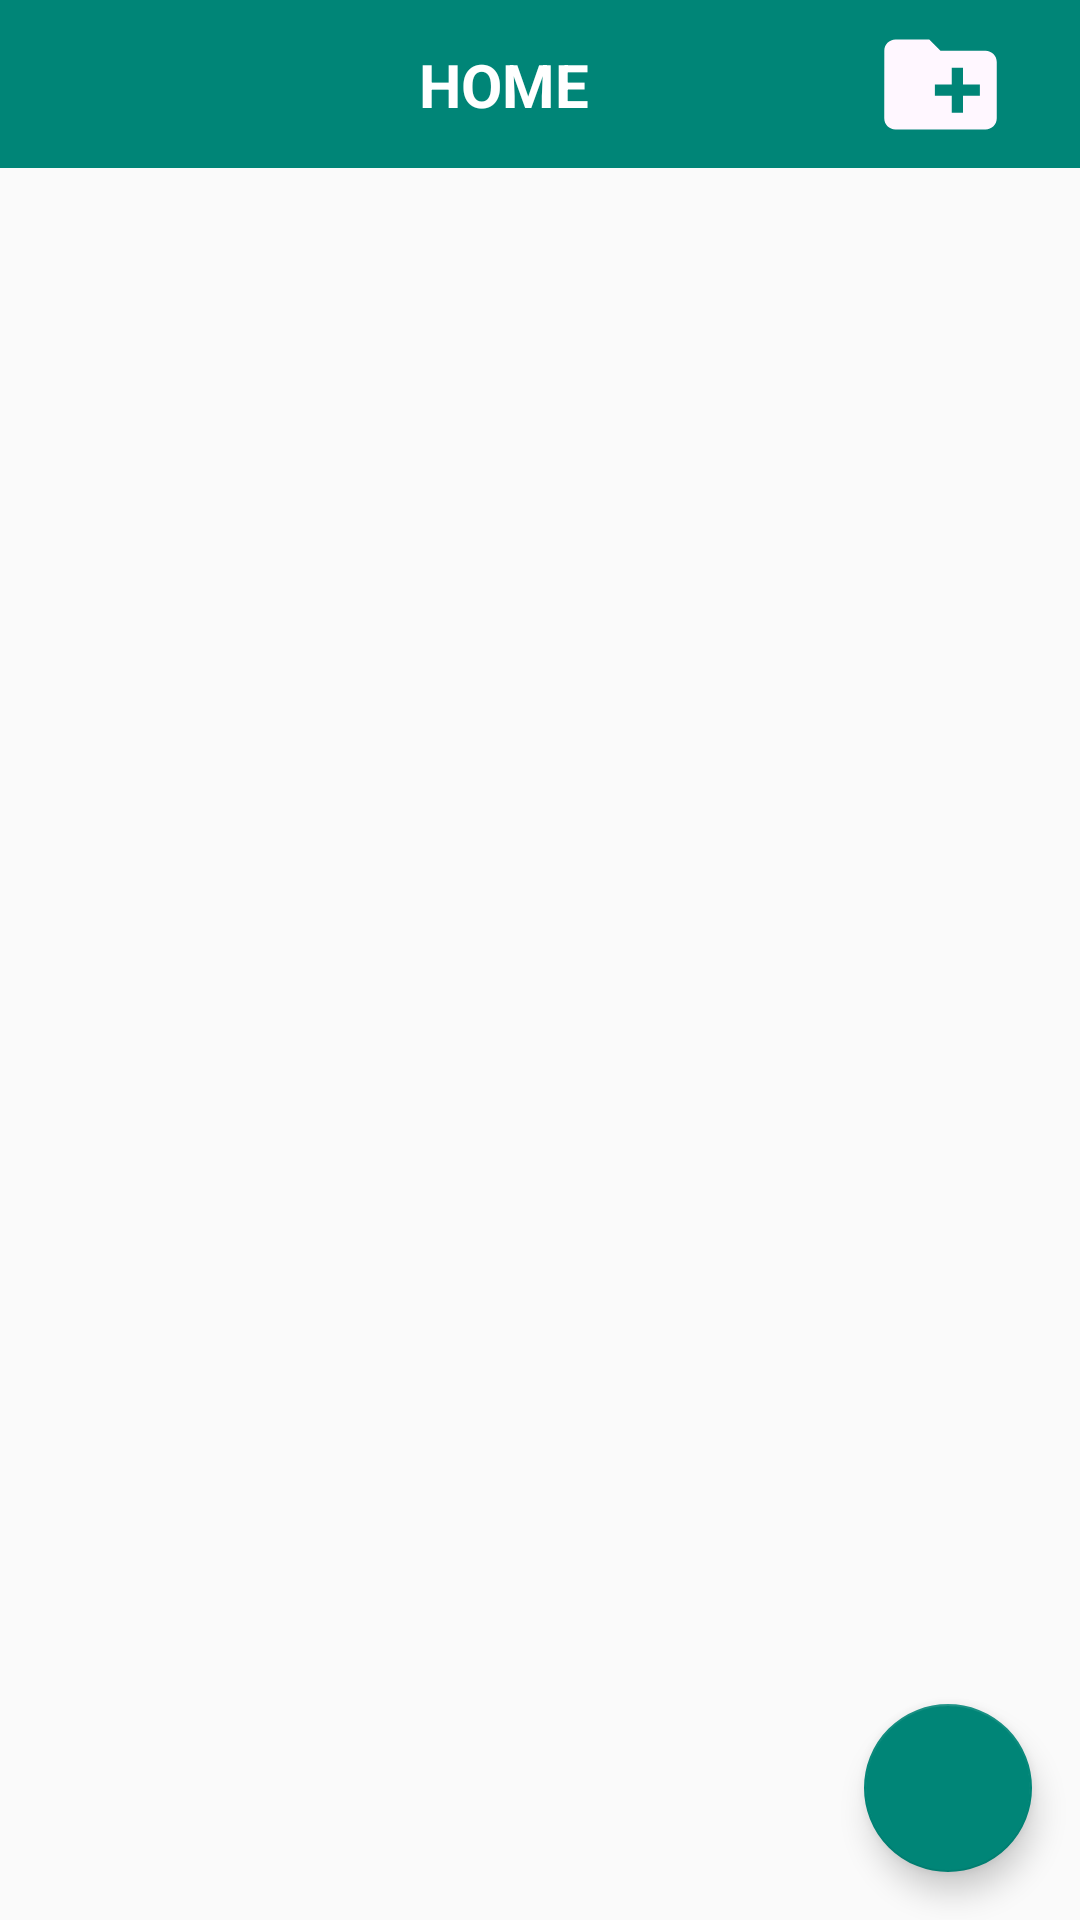

Layout XML and referenced resources for this Android screen:
<!-- AndroidManifest.xml: activity theme AppTheme.NoActionBar -->
<!-- res/layout/activity_main.xml -->
<?xml version="1.0" encoding="utf-8"?>
<LinearLayout
    android:orientation="vertical"
    xmlns:android="http://schemas.android.com/apk/res/android"
    xmlns:app="http://schemas.android.com/apk/res-auto"
    xmlns:tools="http://schemas.android.com/tools"
    android:layout_width="match_parent"
    android:layout_height="match_parent"
    tools:context="com.gallarylock.activity.MainActivity">


      <include layout="@layout/toolbar"/>

    <FrameLayout
        android:layout_width="match_parent"
        android:layout_height="match_parent">
        <androidx.recyclerview.widget.RecyclerView
            android:layout_width="match_parent"
            android:layout_height="wrap_content"
            android:layoutAnimation="@anim/layout_animation_fall_down"
            android:id="@+id/recyclerView"/>

        <LinearLayout
            android:layout_width="match_parent"
            android:layout_height="match_parent"
            android:orientation="vertical"
            android:gravity="bottom"
            >

            <com.google.android.material.floatingactionbutton.FloatingActionButton
                android:id="@+id/fab2"
                android:visibility="gone"
                android:layout_width="wrap_content"
                android:layout_height="wrap_content"
                app:fabCustomSize="45dp"
                android:layout_gravity="bottom|end"
                android:layout_margin="@dimen/fab_margin"
                app:srcCompat="@drawable/ic_image_black_24dp" />

            <com.google.android.material.floatingactionbutton.FloatingActionButton
                android:id="@+id/fab1"
                android:visibility="gone"
                android:layout_width="wrap_content"
                android:layout_height="wrap_content"
                app:fabCustomSize="45dp"
                android:layout_gravity="bottom|end"
                android:layout_margin="@dimen/fab_margin"
                app:srcCompat="@drawable/ic_videocam_black_24dp" />

            <com.google.android.material.floatingactionbutton.FloatingActionButton
                android:id="@+id/fab"
                android:layout_width="wrap_content"
                android:layout_height="wrap_content"
                android:layout_gravity="bottom|end"
                android:layout_margin="@dimen/fab_margin"
                app:srcCompat="@drawable/ic_add_black_24dp" />
        </LinearLayout>
    </FrameLayout>



</LinearLayout>
<!-- res/layout/toolbar.xml (included above) -->
<?xml version="1.0" encoding="utf-8"?>
<androidx.constraintlayout.widget.ConstraintLayout xmlns:android="http://schemas.android.com/apk/res/android"
    xmlns:app="http://schemas.android.com/apk/res-auto"
    xmlns:tools="http://schemas.android.com/tools"
    android:layout_width="match_parent"
    android:layout_height="wrap_content">

    <androidx.appcompat.widget.Toolbar
        android:id="@+id/toolbar2"
        android:layout_width="0dp"
        android:layout_height="wrap_content"
        android:background="?attr/colorPrimary"
        android:minHeight="?attr/actionBarSize"
        android:theme="?attr/actionBarTheme"
        app:layout_constraintEnd_toEndOf="parent"
        app:layout_constraintHorizontal_bias="0.0"
        app:layout_constraintStart_toStartOf="parent"
        app:layout_constraintTop_toTopOf="parent" />

    <TextView
        android:id="@+id/txtTitle"
        android:layout_width="wrap_content"
        android:layout_height="wrap_content"
        android:text="HOME"
        android:textColor="@color/white"
        android:textSize="20sp"
        android:textStyle="bold"
        app:layout_constraintBottom_toBottomOf="@+id/toolbar2"
        app:layout_constraintEnd_toEndOf="@+id/imgNewFolder"
        app:layout_constraintStart_toStartOf="@+id/toolbar2"
        app:layout_constraintTop_toTopOf="@+id/toolbar2" />

    <ImageView
        android:id="@+id/imgNewFolder"
        android:layout_width="45dp"
        android:layout_height="45dp"
        android:layout_marginEnd="24dp"
        android:layout_marginRight="24dp"
        app:layout_constraintBottom_toBottomOf="@+id/toolbar2"
        app:layout_constraintEnd_toEndOf="parent"
        app:layout_constraintTop_toTopOf="parent"
        app:srcCompat="@drawable/ic_create_new_folder_black_24dp" />

</androidx.constraintlayout.widget.ConstraintLayout>
<!-- resources referenced by this layout -->
<resources>
  <color name="white">#FFFFFF</color>
  <dimen name="fab_margin">16dp</dimen>
  <!-- drawable ic_create_new_folder_black_24dp (drawable) -->
  <vector android:height="24dp" android:tint="#FFF7FF"
      android:viewportHeight="24.0" android:viewportWidth="24.0"
      android:width="24dp" xmlns:android="http://schemas.android.com/apk/res/android">
      <path android:fillColor="#FF000000" android:pathData="M20,6h-8l-2,-2L4,4c-1.11,0 -1.99,0.89 -1.99,2L2,18c0,1.11 0.89,2 2,2h16c1.11,0 2,-0.89 2,-2L22,8c0,-1.11 -0.89,-2 -2,-2zM19,14h-3v3h-2v-3h-3v-2h3L14,9h2v3h3v2z"/>
  </vector>
  <!-- drawable ic_image_black_24dp (drawable) -->
  <vector android:height="24dp" android:tint="#FFF7FF"
      android:viewportHeight="24.0" android:viewportWidth="24.0"
      android:width="24dp" xmlns:android="http://schemas.android.com/apk/res/android">
      <path android:fillColor="#FF000000" android:pathData="M21,19V5c0,-1.1 -0.9,-2 -2,-2H5c-1.1,0 -2,0.9 -2,2v14c0,1.1 0.9,2 2,2h14c1.1,0 2,-0.9 2,-2zM8.5,13.5l2.5,3.01L14.5,12l4.5,6H5l3.5,-4.5z"/>
  </vector>
  <!-- drawable ic_videocam_black_24dp (drawable) -->
  <vector android:height="24dp" android:tint="#FFF7FF"
      android:viewportHeight="24.0" android:viewportWidth="24.0"
      android:width="24dp" xmlns:android="http://schemas.android.com/apk/res/android">
      <path android:fillColor="#FF000000" android:pathData="M17,10.5V7c0,-0.55 -0.45,-1 -1,-1H4c-0.55,0 -1,0.45 -1,1v10c0,0.55 0.45,1 1,1h12c0.55,0 1,-0.45 1,-1v-3.5l4,4v-11l-4,4z"/>
  </vector>
  <style name="AppTheme.NoActionBar">
          <item name="windowActionBar">false</item>
          <item name="windowNoTitle">true</item>
  
      </style>
</resources>
